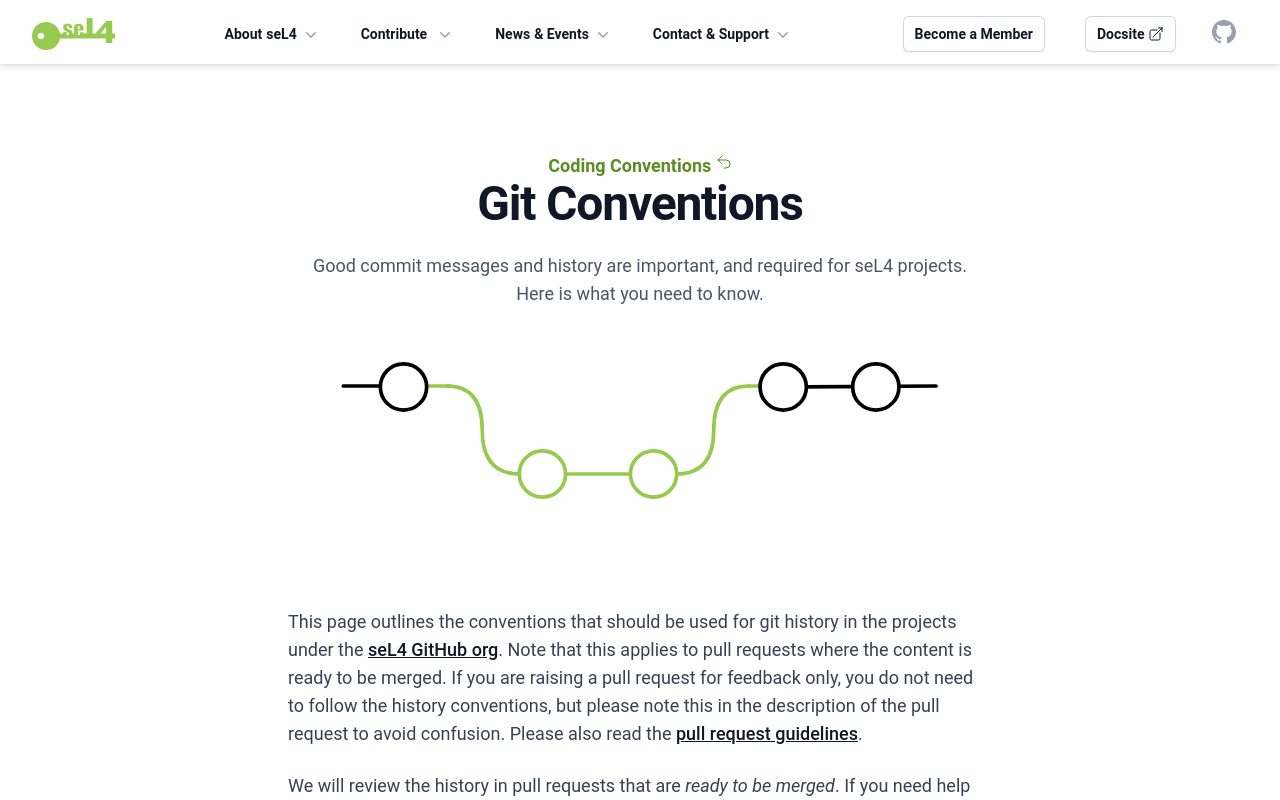

repository: seL4/website · page: Contribute/git-conventions.html · generator: jekyll

---
SPDX-License-Identifier: CC-BY-SA-4.0
SPDX-FileCopyrightText: 2020 seL4 Project a Series of LF Projects, LLC.
title: Git Conventions
pre: Coding Conventions
pre_link: conventions.html
sub: '<p>
  Good commit messages and history are important, and required for seL4 projects.
</p>
<p>
  Here is what you need to know.
</p>'
svg: /images/git-commits.svg
svg_class: "mx-auto mt-12 w-2/3"
---

This page outlines the conventions that should be used for git history in the
projects under the [seL4 GitHub org](https://github.com/seL4). Note
that this applies to pull requests where the content is ready to be merged. If you
are raising a pull request for feedback only, you do not need to follow the history
conventions, but please note this in the description of the pull request to
avoid confusion. Please also read the [pull request guidelines](pull-requests.html).

We will review the history in pull requests that are *ready to be merged*. If you
need help with git, or advice on how to structure your history, please reach
out.

Note that our work-flow is a [fork-rebase
workflow](https://www.atlassian.com/git/tutorials/comparing-workflows/forking-workflow).

## Commit messages

Please follow the git commit [style guide](https://chris.beams.io/posts/git-commit/). Briefly:

* Use a subject line to summarise the commit.
{: .list-tick .my-0}
* Limit the subject line to 50 characters.
{: .list-tick .my-0}
* Capitalise the subject line.
{: .list-tick .my-0}
* Avoid ending the subject line in a full stop.
{: .list-cross .my-0}
* Use the imperative mood in the subject line.
{: .list-tick .my-0}
* Check the repository history if it uses any obvious tagging conventions.
  Follow them if it does.
{: .list-tick .my-0}
* Follow this with a blank line, then a summary of why the changes are required,
  and if non-trivial, how they achieve their purpose.
{: .list-tick .my-0}
* Wrap the body at 72 characters.
{: .list-tick .my-0}

Examples and counter-examples of the above rules can be found in the git commit
[style guide](https://chris.beams.io/posts/git-commit/).

## Whitespace and style

* Please keep whitespace and style changes in their own commits, not mixed with other changes.
{: .list-tick .my-0}
* If making a trivial commit, please prefix with `trivial:`
{: .list-tick .my-0}
* Avoid making PRs that are only changing style and not making other significant changes.
  This avoids spending reviewer and CI resources on a large number of small stylistic improvements.
{: .list-tick .my-0}

## History

* Merge commits are prohibited.
{: .list-cross .my-0}
* Revert commits which act on the contents of the PR are prohibited.
{: .list-cross .my-0}
* Commits should make the changes easier to follow: if you move a function and change it, please do
  so in separate commits.
{: .list-tick .my-0}
* Commits should be separated into functional, logical changes. If you find
  yourself writing a commit message which says 'Fix X and clean up Y', you
  should probably use two commits.
{: .list-tick .my-0}

## Further resources

* [LearnGitBranching](http://pcottle.github.io/learnGitBranching/)
* Interactive [Git cheat sheet](http://ndpsoftware.com/git-cheatsheet.html)
